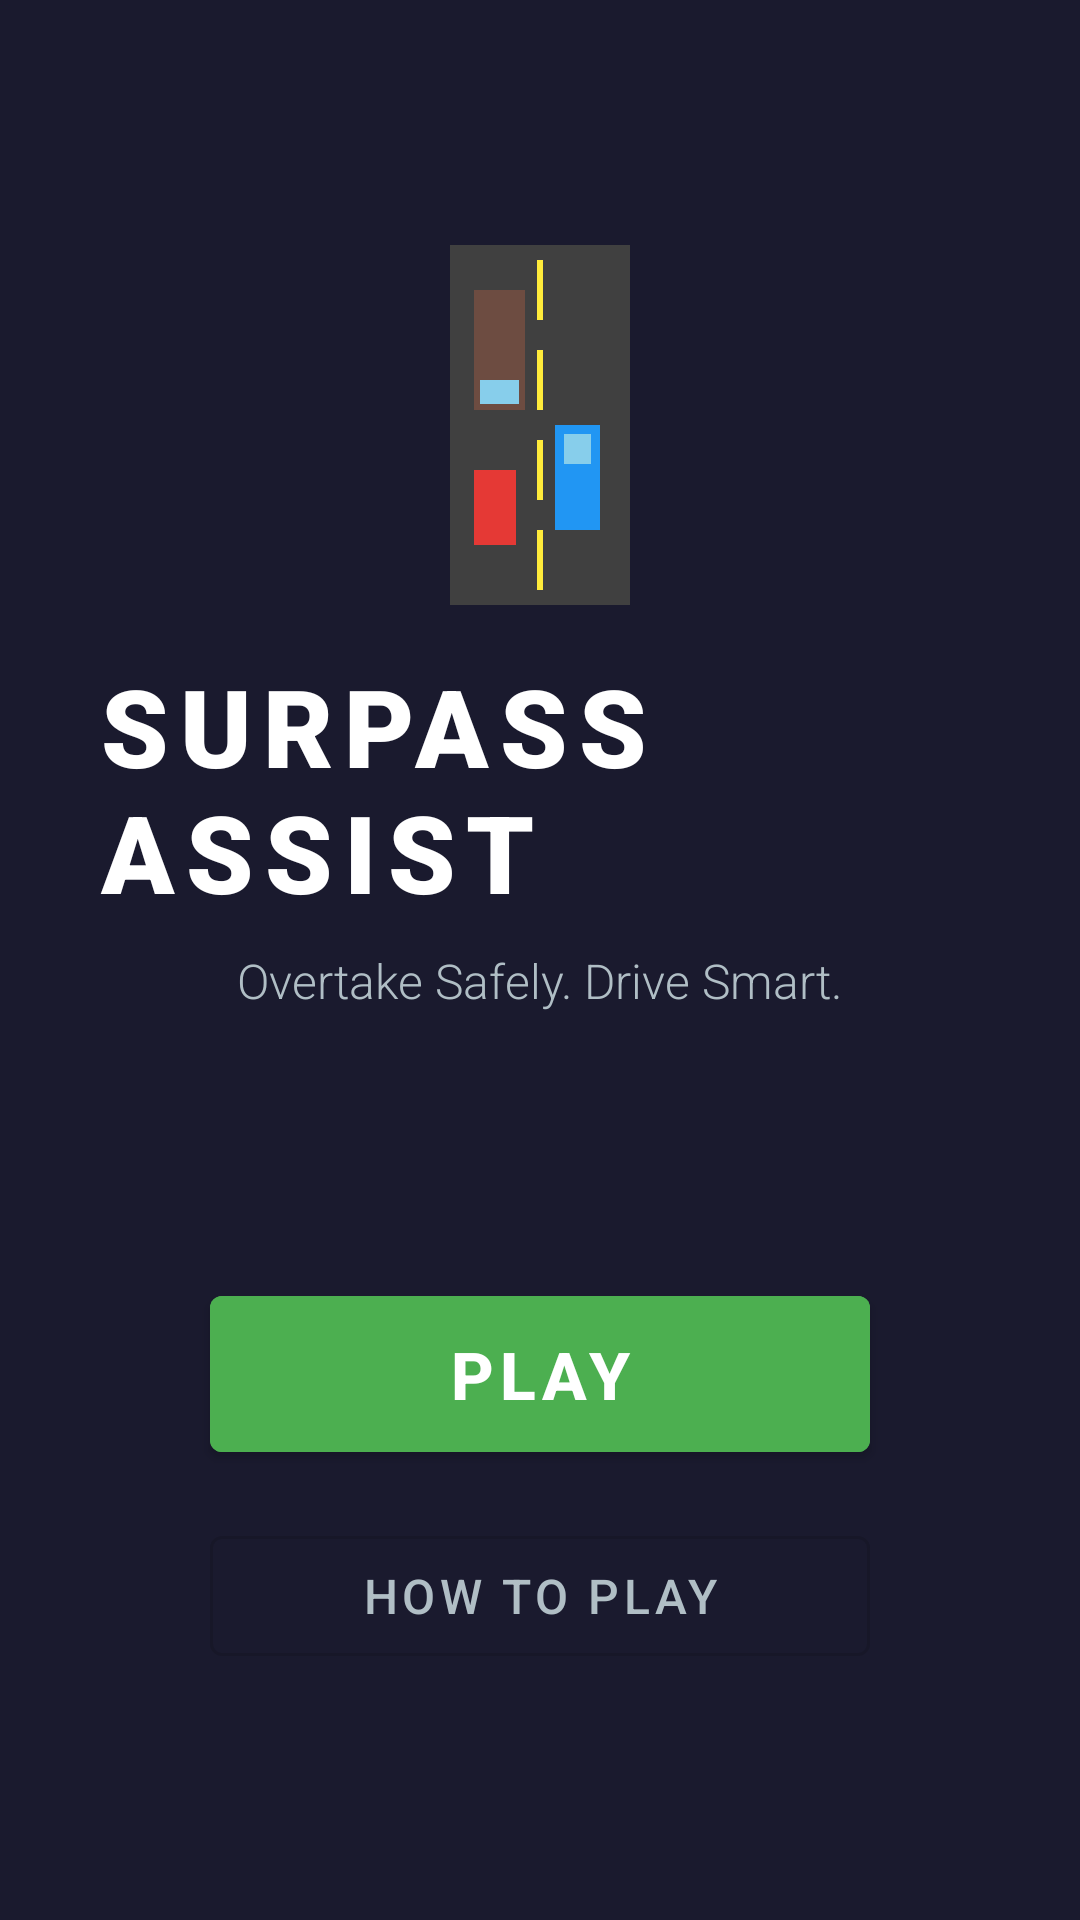

This screen was rendered from an Android layout file. Write that file and the resources it references.
<!-- AndroidManifest.xml: application theme Theme.SurpassAssist -->
<!-- res/layout/activity_main.xml -->
<?xml version="1.0" encoding="utf-8"?>
<LinearLayout
    xmlns:android="http://schemas.android.com/apk/res/android"
    android:layout_width="match_parent"
    android:layout_height="match_parent"
    android:background="@color/background_dark"
    android:gravity="center"
    android:orientation="vertical"
    android:padding="32dp">

    
    <ImageView
        android:layout_width="120dp"
        android:layout_height="120dp"
        android:layout_marginBottom="16dp"
        android:src="@drawable/ic_game_car"
        android:contentDescription="Game icon" />

    
    <TextView
        android:layout_width="wrap_content"
        android:layout_height="wrap_content"
        android:text="@string/game_title"
        android:textColor="@color/text_primary"
        android:textSize="36sp"
        android:textStyle="bold"
        android:fontFamily="sans-serif-black"
        android:letterSpacing="0.1" />

    
    <TextView
        android:layout_width="wrap_content"
        android:layout_height="wrap_content"
        android:layout_marginTop="8dp"
        android:text="@string/game_subtitle"
        android:textColor="@color/text_secondary"
        android:textSize="16sp"
        android:fontFamily="sans-serif-light" />

    
    <TextView
        android:id="@+id/highScoreText"
        android:layout_width="wrap_content"
        android:layout_height="wrap_content"
        android:layout_marginTop="32dp"
        android:textColor="@color/warning_amber"
        android:textSize="18sp"
        android:textStyle="bold" />

    
    <com.google.android.material.button.MaterialButton
        android:id="@+id/playButton"
        android:layout_width="220dp"
        android:layout_height="64dp"
        android:layout_marginTop="32dp"
        android:text="@string/play_button"
        android:textSize="22sp"
        android:textStyle="bold"
        android:backgroundTint="@color/safe_green"
        android:textColor="@color/text_primary" />

    
    <com.google.android.material.button.MaterialButton
        android:id="@+id/howToPlayButton"
        style="@style/Widget.MaterialComponents.Button.OutlinedButton"
        android:layout_width="220dp"
        android:layout_height="52dp"
        android:layout_marginTop="16dp"
        android:text="@string/how_to_play_title"
        android:textSize="16sp"
        android:textColor="@color/text_secondary"
        android:strokeColor="@color/text_secondary" />

</LinearLayout>
<!-- resources referenced by this layout -->
<resources>
  <color name="background_dark">#1A1A2E</color>
  <color name="safe_green">#4CAF50</color>
  <color name="text_primary">#FFFFFF</color>
  <color name="text_secondary">#B0BEC5</color>
  <color name="warning_amber">#FFC107</color>
  <!-- drawable ic_game_car (drawable) -->
  <?xml version="1.0" encoding="utf-8"?>
  <vector xmlns:android="http://schemas.android.com/apk/res/android"
      android:width="120dp"
      android:height="120dp"
      android:viewportWidth="120"
      android:viewportHeight="120">
  
      
      <path
          android:fillColor="#404040"
          android:pathData="M30,0 L90,0 L90,120 L30,120 Z" />
  
      
      <path
          android:fillColor="#FFEB3B"
          android:pathData="M59,5 L61,5 L61,25 L59,25 Z" />
      <path
          android:fillColor="#FFEB3B"
          android:pathData="M59,35 L61,35 L61,55 L59,55 Z" />
      <path
          android:fillColor="#FFEB3B"
          android:pathData="M59,65 L61,65 L61,85 L59,85 Z" />
      <path
          android:fillColor="#FFEB3B"
          android:pathData="M59,95 L61,95 L61,115 L59,115 Z" />
  
      
      <path
          android:fillColor="#2196F3"
          android:pathData="M65,60 L80,60 L80,95 L65,95 Z" />
      <path
          android:fillColor="#87CEEB"
          android:pathData="M68,63 L77,63 L77,73 L68,73 Z" />
  
      
      <path
          android:fillColor="#6D4C41"
          android:pathData="M38,15 L55,15 L55,55 L38,55 Z" />
      <path
          android:fillColor="#87CEEB"
          android:pathData="M40,45 L53,45 L53,53 L40,53 Z" />
  
      
      <path
          android:fillColor="#E53935"
          android:pathData="M38,75 L52,75 L52,100 L38,100 Z" />
  
  </vector>
  <string name="game_subtitle">Overtake Safely. Drive Smart.</string>
  <string name="game_title">SURPASS ASSIST</string>
  <string name="how_to_play_title">How to Play</string>
  <string name="play_button">PLAY</string>
  <style name="Theme.SurpassAssist" parent="Theme.MaterialComponents.DayNight.NoActionBar">
          <item name="colorPrimary">@color/primary</item>
          <item name="colorPrimaryDark">@color/primary_dark</item>
          <item name="colorAccent">@color/accent</item>
          <item name="android:windowFullscreen">true</item>
          <item name="android:statusBarColor">@android:color/black</item>
          <item name="android:navigationBarColor">@android:color/black</item>
      </style>
  <color name="primary">#1565C0</color>
  <color name="primary_dark">#0D47A1</color>
  <color name="accent">#FF6F00</color>
</resources>
